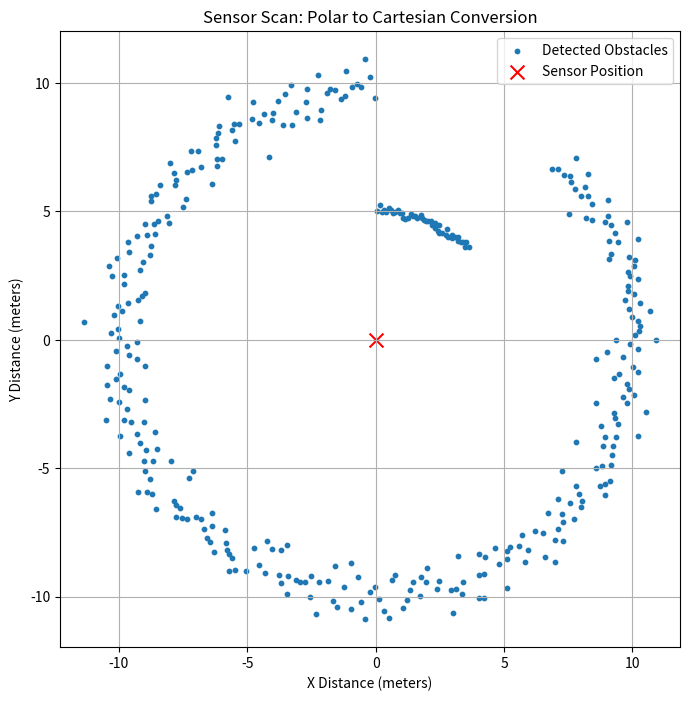

The script that saved this image:
import numpy as np
import matplotlib.pyplot as plt

# 1. Simulate Sensor Data (Distance over Azimuth)
# We create 360 azimuth readings (0 to 360 degrees)
azimuths_deg = np.linspace(0, 360, 360)  

# Convert degrees to radians for numpy math functions
azimuths_rad = np.radians(azimuths_deg)
  
# Create dummy distances (simulating a circular room with some noise)
# "10" is the base radius, and we add random noise
distances = 10 + np.random.normal(0, 0.5, size=len(azimuths_rad))

# Let's add a fake rectangular obstacle closer to the sensor between 45 and 90 degrees
distances[45:90] = 5.0 + np.random.normal(0, 0.1, size=45)

# 2. Convert Polar to Cartesian (The Math Part)
# x = r * cos(theta)
# y = r * sin(theta)
x = distances * np.cos(azimuths_rad)
y = distances * np.sin(azimuths_rad)

# 3. Plot the Data
plt.figure(figsize=(8, 8))

# Plot the detected points
plt.scatter(x, y, s=10, label='Detected Obstacles')

# Plot the sensor itself at the origin (0,0)
plt.scatter(0, 0, color='red', marker='x', s=100, label='Sensor Position')

plt.title("Sensor Scan: Polar to Cartesian Conversion")
plt.xlabel("X Distance (meters)")
plt.ylabel("Y Distance (meters)")
plt.grid(True)
plt.legend()

# Ensure the aspect ratio is equal so circles don't look like ovals
plt.axis('equal')

plt.show()
